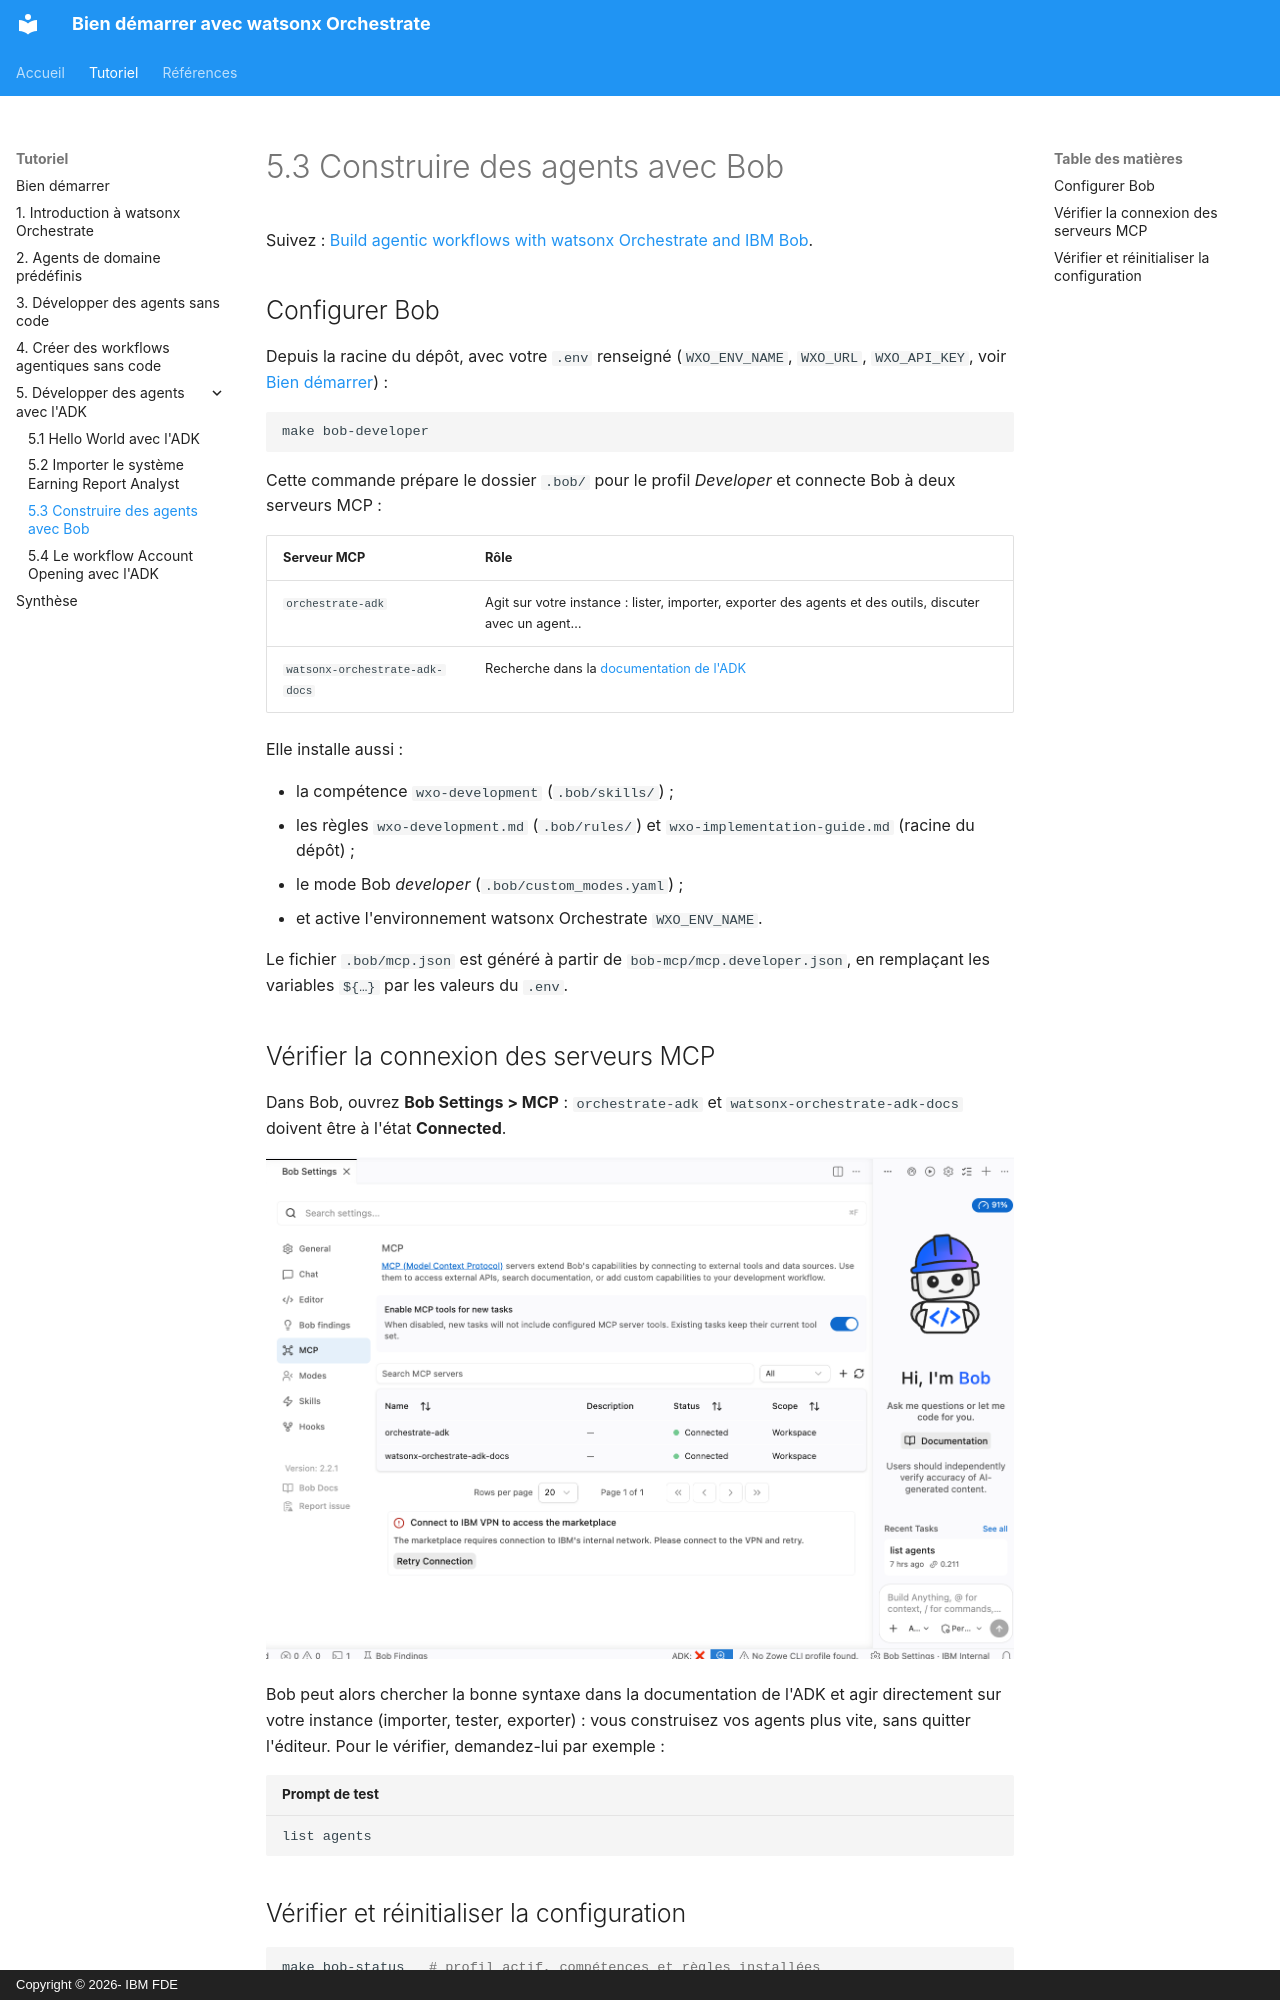

repository: jslecointre/wxo_tuto · page: part-05-adk/bob/index.html · generator: mkdocs · copyright: Copyright © 2026- IBM FDE

---
title: 5.3 Construire des agents avec Bob
description: Construire et tester des agents ADK avec Bob, la compétence wxo-development et les serveurs MCP
logo: images/ibm-blue-background.png
---

# 5.3 Construire des agents avec Bob

Suivez : [Build agentic workflows with watsonx Orchestrate and IBM Bob](https://developer.ibm.com/tutorials/build-programmatic-agentic-workflows-watsonx-orchestrate-bob/).

## Configurer Bob

Depuis la racine du dépôt, avec votre `.env` renseigné (`WXO_ENV_NAME`, `WXO_URL`, `WXO_API_KEY`, voir [Bien démarrer](../getting-started/README.md)) :

```shell
make bob-developer
```

Cette commande prépare le dossier `.bob/` pour le profil *Developer* et connecte Bob à deux serveurs MCP :

| Serveur MCP | Rôle |
| :--- | :--- |
| `orchestrate-adk` | Agit sur votre instance : lister, importer, exporter des agents et des outils, discuter avec un agent… |
| `watsonx-orchestrate-adk-docs` | Recherche dans la [documentation de l'ADK](https://developer.watson-orchestrate.ibm.com/) |

Elle installe aussi :

- la compétence `wxo-development` (`.bob/skills/`) ;
- les règles `wxo-development.md` (`.bob/rules/`) et `wxo-implementation-guide.md` (racine du dépôt) ;
- le mode Bob *developer* (`.bob/custom_modes.yaml`) ;
- et active l'environnement watsonx Orchestrate `WXO_ENV_NAME`.

Le fichier `.bob/mcp.json` est généré à partir de `bob-mcp/mcp.developer.json`, en remplaçant les variables `${…}` par les valeurs du `.env`.

## Vérifier la connexion des serveurs MCP

Dans Bob, ouvrez **Bob Settings > MCP** : `orchestrate-adk` et `watsonx-orchestrate-adk-docs` doivent être à l'état **Connected**.

![Bob Settings > MCP : orchestrate-adk et watsonx-orchestrate-adk-docs connectés](../images/bob_wxo_mcp_servers.png)

Bob peut alors chercher la bonne syntaxe dans la documentation de l'ADK et agir directement sur votre instance (importer, tester, exporter) : vous construisez vos agents plus vite, sans quitter l'éditeur. Pour le vérifier, demandez-lui par exemple :

```text title="Prompt de test"
list agents
```
